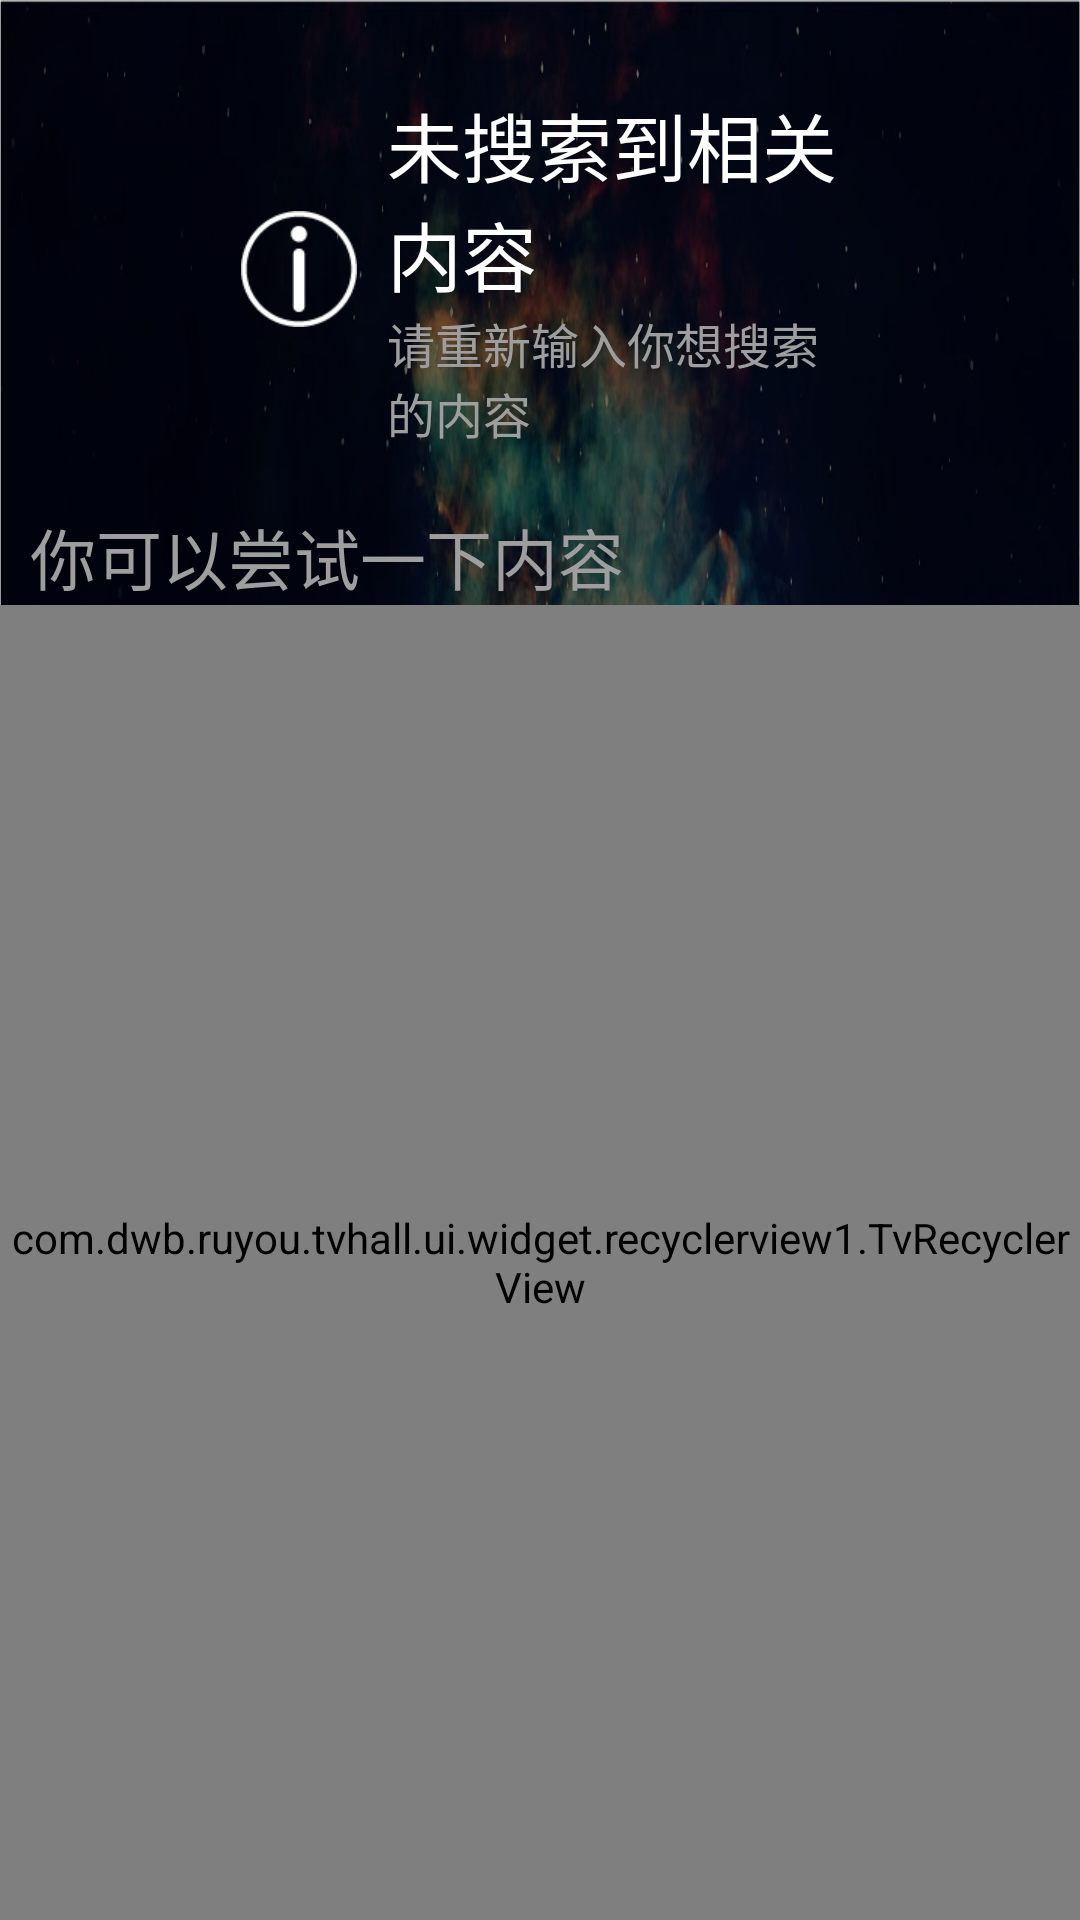

Reconstruct the res/layout file that produces this screen, plus the resources it refers to.
<!-- AndroidManifest.xml: application theme MyStyle -->
<!-- res/layout/searchall_nothing_layout.xml -->
<?xml version="1.0" encoding="utf-8"?>
<LinearLayout xmlns:android="http://schemas.android.com/apk/res/android"
    android:orientation="vertical"
    android:layout_width="match_parent"
    android:layout_height="match_parent">

    <RelativeLayout
        android:layout_width="match_parent"
        android:layout_height="wrap_content"
        android:gravity="center"
        android:layout_marginTop="30dp"
        >

        <ImageView
            android:id="@+id/search_nothing_img"
            android:layout_width="wrap_content"
            android:layout_height="wrap_content"
            android:layout_centerInParent="true"
            android:layout_marginRight="10dp"
            android:src="@drawable/search_nothing" />

        <TextView
            android:id="@+id/search_nothing_tv1"
            android:layout_width="wrap_content"
            android:layout_height="wrap_content"
            android:layout_toRightOf="@+id/search_nothing_img"
            android:text="未搜索到相关内容"
            android:textColor="@color/text_white"
            android:textSize="25sp" />

        <TextView
            android:id="@+id/search_nothing_tv2"
            android:layout_width="wrap_content"
            android:layout_height="wrap_content"
            android:layout_below="@+id/search_nothing_tv1"
            android:layout_toRightOf="@+id/search_nothing_img"
            android:text="请重新输入你想搜索的内容"
            android:textColor="@color/text_gray"
            android:textSize="16sp" />
    </RelativeLayout>

    <TextView
        android:layout_width="wrap_content"
        android:layout_height="wrap_content"
        android:text="你可以尝试一下内容"
        android:textColor="@color/text_gray"
        android:textSize="22sp"
        android:layout_marginTop="20dp"
        android:layout_marginLeft="10dp"
        />
    <com.dwb.ruyou.tvhall.ui.widget.recyclerview1.TvRecyclerView
        android:id="@+id/search_nothing_rv"
        android:layout_width="match_parent"
        android:layout_height="match_parent">

    </com.dwb.ruyou.tvhall.ui.widget.recyclerview1.TvRecyclerView>
</LinearLayout>
<!-- resources referenced by this layout -->
<resources>
  <color name="text_gray">#9E9E9E</color>
  <color name="text_white">#FFFFFF</color>
  <!-- drawable search_nothing: png bitmap (drawable-xhdpi, 1872 bytes) -->
  <style name="MyStyle" parent="AppTheme">
          <item name="android:windowIsTranslucent">true</item>
          <item name="android:windowBackground">@drawable/main_background</item>
      </style>
  <style name="AppTheme" parent="Theme.AppCompat.Light.NoActionBar">
          
          <item name="colorPrimary">@color/colorPrimary</item>
          <item name="colorPrimaryDark">@color/colorPrimaryDark</item>
          <item name="colorAccent">@color/colorAccent</item>
      </style>
  <!-- drawable main_background: jpg bitmap (drawable-xhdpi, 202636 bytes) -->
  <color name="colorPrimary">#3F51B5</color>
  <color name="colorPrimaryDark">#303F9F</color>
  <color name="colorAccent">#FF4081</color>
</resources>
